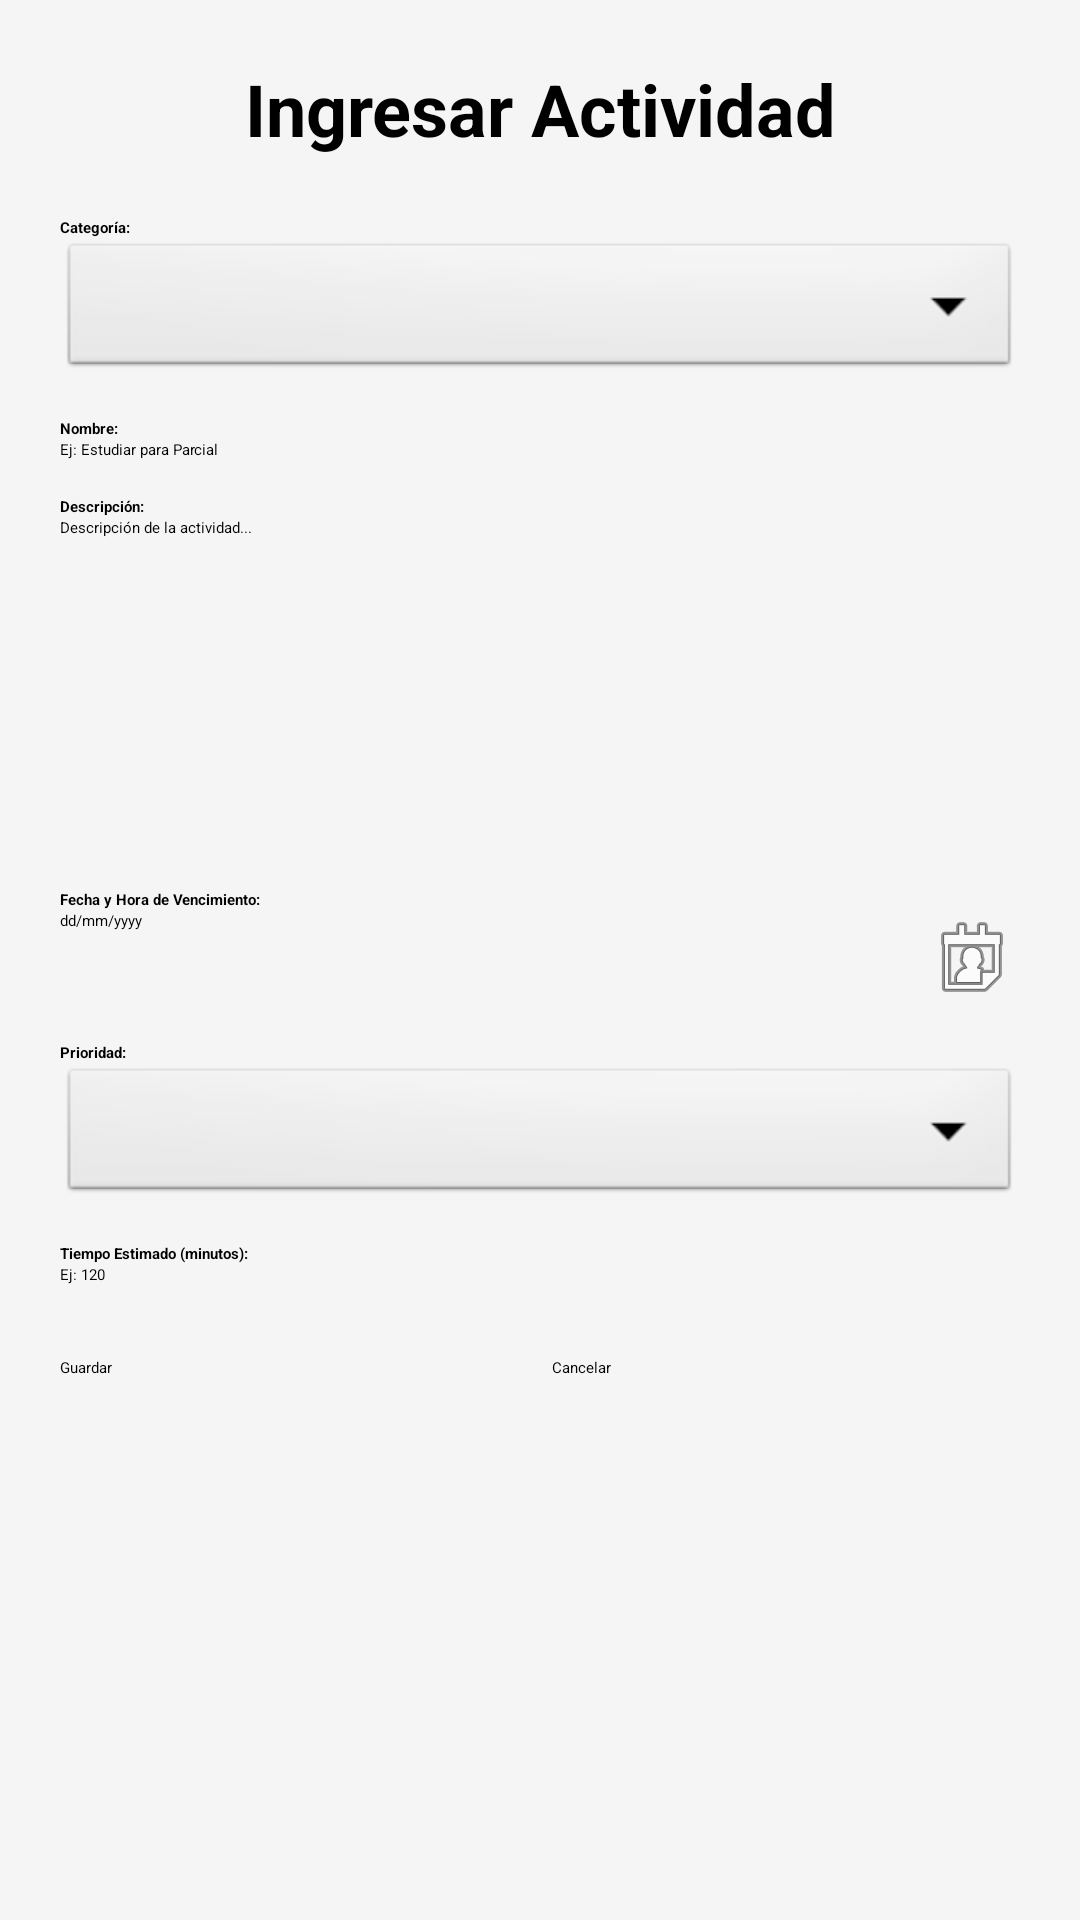

The Android layout XML behind this screen, and the referenced resources:
<!-- AndroidManifest.xml: application theme Theme.ProyectoPoo -->
<!-- res/layout/activity_crear_actividad.xml -->
<?xml version="1.0" encoding="utf-8"?>
<ScrollView xmlns:android="http://schemas.android.com/apk/res/android"
    android:layout_width="match_parent"
    android:layout_height="match_parent"
    android:fillViewport="true"
    android:background="#F5F5F5">

    <LinearLayout
        android:layout_width="match_parent"
        android:layout_height="wrap_content"
        android:orientation="vertical"
        android:padding="20dp">

        <TextView
            android:layout_width="match_parent"
            android:layout_height="wrap_content"
            android:text="Ingresar Actividad"
            android:textAlignment="center"
            android:textSize="24sp"
            android:textStyle="bold"
            android:textColor="#000000"
            android:layout_marginBottom="20dp" />

        <TextView
            android:layout_width="wrap_content"
            android:layout_height="wrap_content"
            android:text="Categoría:"
            android:textStyle="bold" />

        <Spinner
            android:id="@+id/spinnerCategoria"
            android:layout_width="match_parent"
            android:layout_height="48dp"
            android:layout_marginBottom="12dp"
            android:background="@android:drawable/btn_dropdown" />

        <TextView
            android:layout_width="wrap_content"
            android:layout_height="wrap_content"
            android:text="Nombre:"
            android:textStyle="bold" />

        <EditText
            android:id="@+id/etNombre"
            android:layout_width="match_parent"
            android:layout_height="wrap_content"
            android:hint="Ej: Estudiar para Parcial"
            android:layout_marginBottom="12dp" />

        <TextView
            android:layout_width="wrap_content"
            android:layout_height="wrap_content"
            android:text="Descripción:"
            android:textStyle="bold" />

        <EditText
            android:id="@+id/etDescripcion"
            android:layout_width="match_parent"
            android:layout_height="100dp"
            android:gravity="top"
            android:hint="Descripción de la actividad..."
            android:inputType="textMultiLine"
            android:layout_marginBottom="12dp" />

        <LinearLayout
            android:id="@+id/dynamicContainer"
            android:layout_width="match_parent"
            android:layout_height="wrap_content"
            android:orientation="vertical"
            android:layout_marginBottom="12dp" />

        <TextView
            android:layout_width="wrap_content"
            android:layout_height="wrap_content"
            android:text="Fecha y Hora de Vencimiento:"
            android:textStyle="bold" />

        <EditText
            android:id="@+id/etFecha"
            android:layout_width="match_parent"
            android:layout_height="wrap_content"
            android:hint="dd/mm/yyyy"
            android:focusable="false"
            android:clickable="true"
            android:drawableEnd="@android:drawable/ic_menu_my_calendar"
            android:layout_marginBottom="12dp" />

        <TextView
            android:layout_width="wrap_content"
            android:layout_height="wrap_content"
            android:text="Prioridad:"
            android:textStyle="bold" />

        <Spinner
            android:id="@+id/spinnerPrioridad"
            android:layout_width="match_parent"
            android:layout_height="48dp"
            android:layout_marginBottom="12dp"
            android:background="@android:drawable/btn_dropdown" />

        <TextView
            android:layout_width="wrap_content"
            android:layout_height="wrap_content"
            android:text="Tiempo Estimado (minutos):"
            android:textStyle="bold" />

        <EditText
            android:id="@+id/etTiempo"
            android:layout_width="match_parent"
            android:layout_height="wrap_content"
            android:hint="Ej: 120"
            android:inputType="number"
            android:layout_marginBottom="24dp" />

        <LinearLayout
            android:layout_width="match_parent"
            android:layout_height="wrap_content"
            android:orientation="horizontal">

            <Button
                android:id="@+id/btnGuardar"
                android:layout_width="0dp"
                android:layout_height="wrap_content"
                android:layout_weight="1"
                android:layout_marginEnd="8dp"
                android:backgroundTint="#28A745"
                android:text="Guardar" />

            <Button
                android:id="@+id/btnCancelar"
                android:layout_width="0dp"
                android:layout_height="wrap_content"
                android:layout_weight="1"
                android:backgroundTint="#DC3545"
                android:text="Cancelar" />
        </LinearLayout>

    </LinearLayout>
</ScrollView>
<!-- resources referenced by this layout -->
<resources>

</resources>
